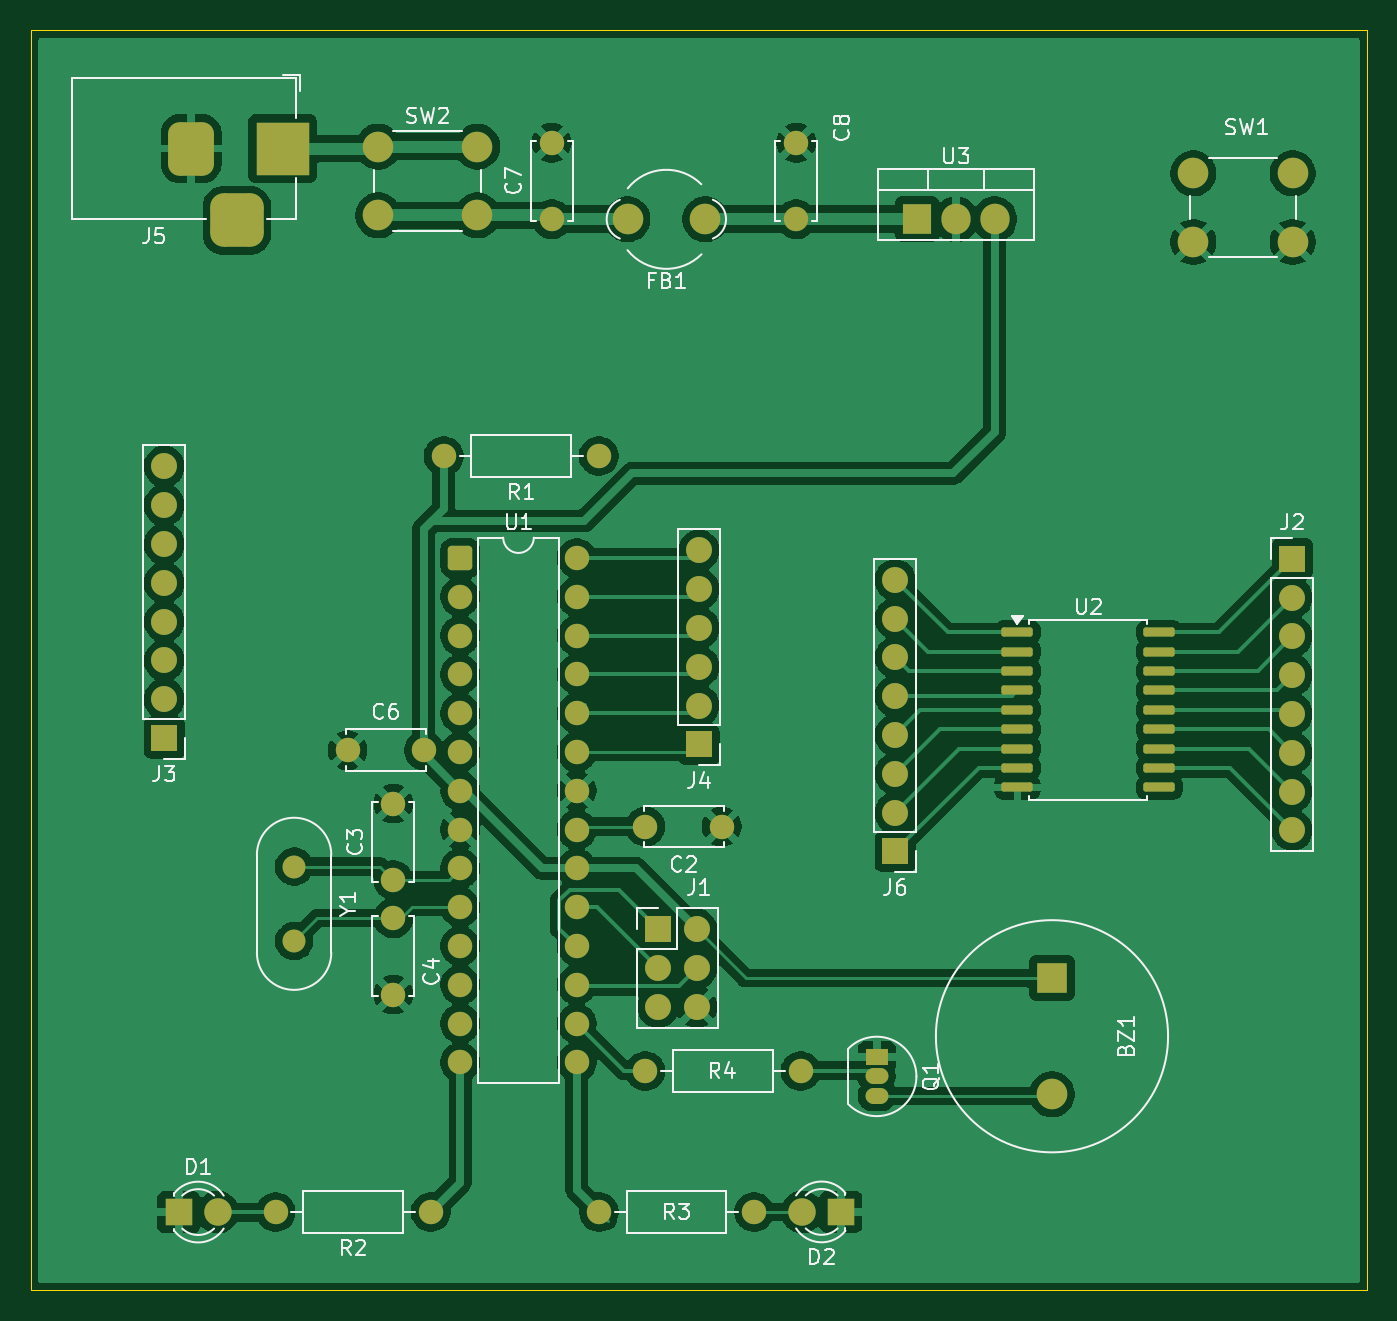
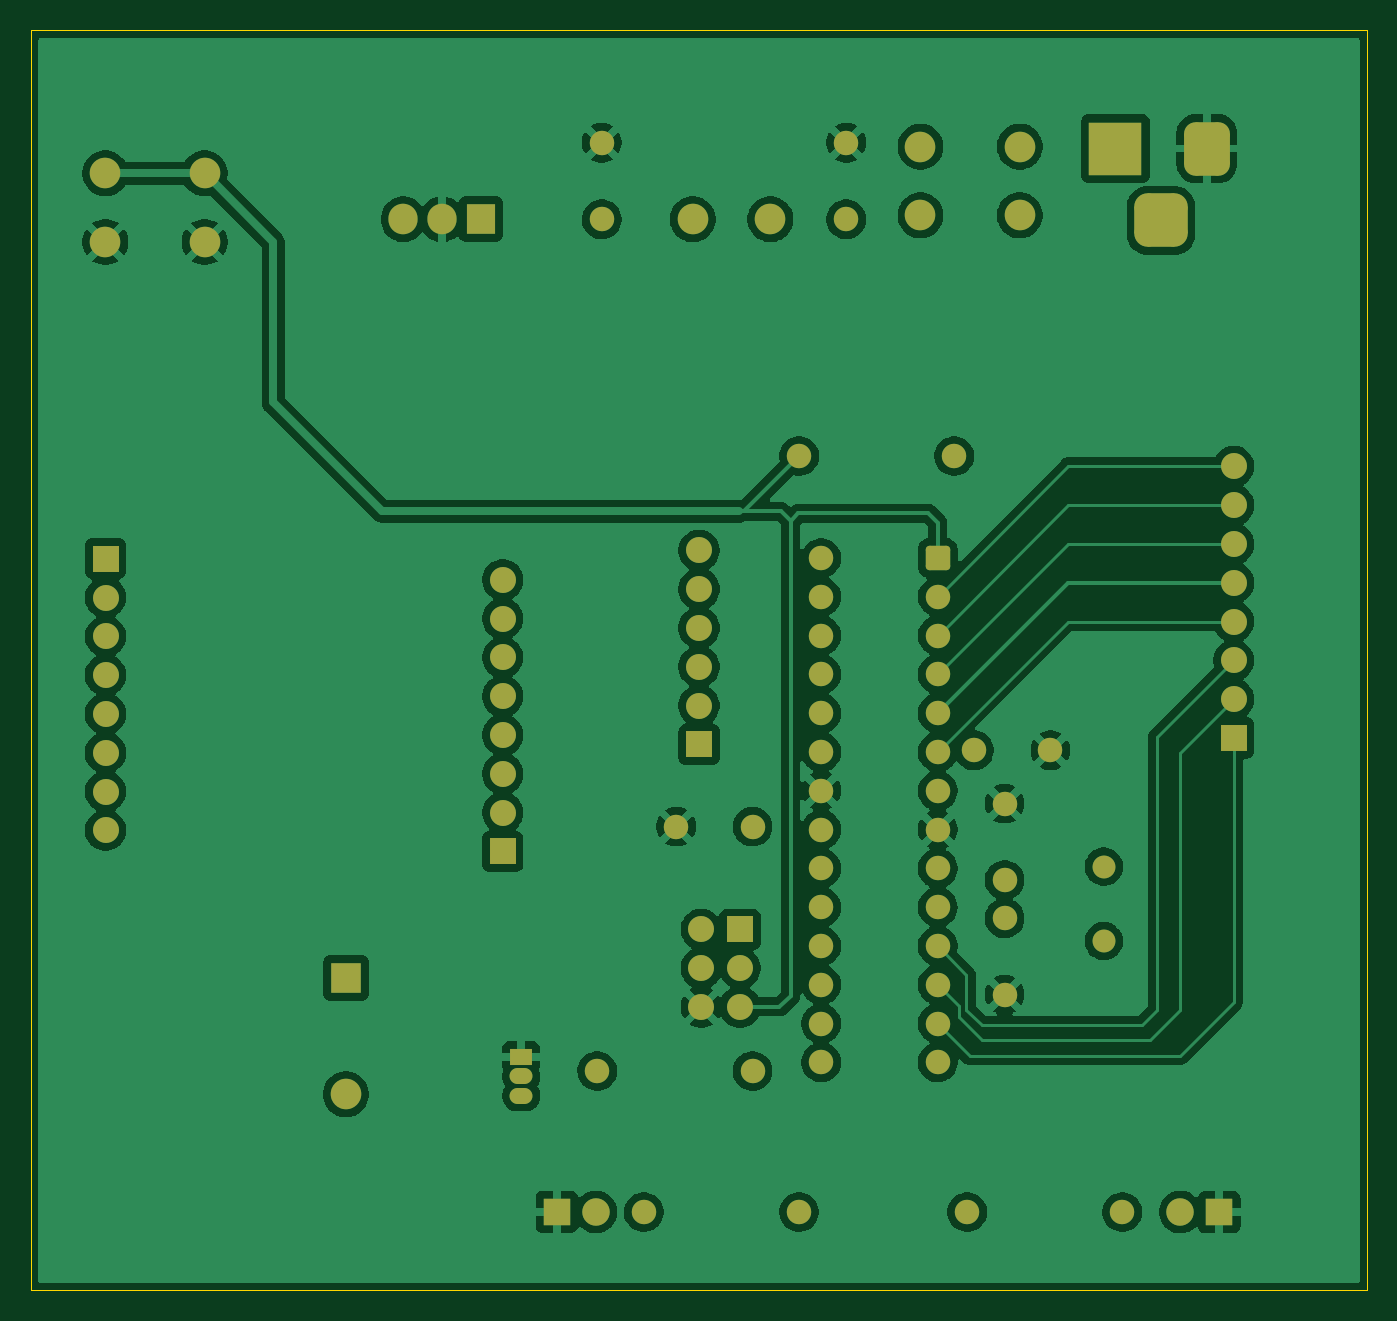
Circuit board: 9 layer files. Board 87.5 x 82.5 mm.
- bottom_copper: AVR_Controller_E177_Sneha-B_Cu.gbr (160297 bytes)
- bottom_mask: AVR_Controller_E177_Sneha-B_Mask.gbr (4945 bytes)
- paste: AVR_Controller_E177_Sneha-B_Paste.gbr (468 bytes)
- bottom_silk: AVR_Controller_E177_Sneha-B_Silkscreen.gbr (469 bytes)
- outline: AVR_Controller_E177_Sneha-Edge_Cuts.gbr (622 bytes)
- top_copper: AVR_Controller_E177_Sneha-F_Cu.gbr (159583 bytes)
- top_mask: AVR_Controller_E177_Sneha-F_Mask.gbr (5509 bytes)
- paste: AVR_Controller_E177_Sneha-F_Paste.gbr (1572 bytes)
- top_silk: AVR_Controller_E177_Sneha-F_Silkscreen.gbr (36796 bytes)

=== bottom_copper: AVR_Controller_E177_Sneha-B_Cu.gbr (160297 bytes, source omitted) ===
=== bottom_mask: AVR_Controller_E177_Sneha-B_Mask.gbr ===
%TF.GenerationSoftware,KiCad,Pcbnew,9.0.5*%
%TF.CreationDate,2026-03-01T23:00:25+05:30*%
%TF.ProjectId,AVR_Controller_E177_Sneha,4156525f-436f-46e7-9472-6f6c6c65725f,rev?*%
%TF.SameCoordinates,Original*%
%TF.FileFunction,Soldermask,Bot*%
%TF.FilePolarity,Negative*%
%FSLAX46Y46*%
G04 Gerber Fmt 4.6, Leading zero omitted, Abs format (unit mm)*
G04 Created by KiCad (PCBNEW 9.0.5) date 2026-03-01 23:00:25*
%MOMM*%
%LPD*%
G01*
G04 APERTURE LIST*
G04 Aperture macros list*
%AMRoundRect*
0 Rectangle with rounded corners*
0 $1 Rounding radius*
0 $2 $3 $4 $5 $6 $7 $8 $9 X,Y pos of 4 corners*
0 Add a 4 corners polygon primitive as box body*
4,1,4,$2,$3,$4,$5,$6,$7,$8,$9,$2,$3,0*
0 Add four circle primitives for the rounded corners*
1,1,$1+$1,$2,$3*
1,1,$1+$1,$4,$5*
1,1,$1+$1,$6,$7*
1,1,$1+$1,$8,$9*
0 Add four rect primitives between the rounded corners*
20,1,$1+$1,$2,$3,$4,$5,0*
20,1,$1+$1,$4,$5,$6,$7,0*
20,1,$1+$1,$6,$7,$8,$9,0*
20,1,$1+$1,$8,$9,$2,$3,0*%
G04 Aperture macros list end*
%ADD10C,1.600000*%
%ADD11R,1.905000X2.000000*%
%ADD12O,1.905000X2.000000*%
%ADD13C,1.500000*%
%ADD14R,1.800000X1.800000*%
%ADD15C,1.800000*%
%ADD16R,3.500000X3.500000*%
%ADD17RoundRect,0.750000X-0.750000X-1.000000X0.750000X-1.000000X0.750000X1.000000X-0.750000X1.000000X0*%
%ADD18RoundRect,0.875000X-0.875000X-0.875000X0.875000X-0.875000X0.875000X0.875000X-0.875000X0.875000X0*%
%ADD19C,2.000000*%
%ADD20R,2.000000X2.000000*%
%ADD21R,1.700000X1.700000*%
%ADD22C,1.700000*%
%ADD23R,1.500000X1.050000*%
%ADD24O,1.500000X1.050000*%
%ADD25RoundRect,0.250000X-0.550000X-0.550000X0.550000X-0.550000X0.550000X0.550000X-0.550000X0.550000X0*%
G04 APERTURE END LIST*
D10*
%TO.C,R2*%
X45195000Y-100870000D03*
X35035000Y-100870000D03*
%TD*%
%TO.C,C4*%
X42745000Y-81630000D03*
X42745000Y-86630000D03*
%TD*%
%TO.C,C3*%
X42745000Y-79130000D03*
X42745000Y-74130000D03*
%TD*%
D11*
%TO.C,U3*%
X77035000Y-35870000D03*
D12*
X79575000Y-35870000D03*
X82115000Y-35870000D03*
%TD*%
D13*
%TO.C,Y1*%
X36245000Y-78250000D03*
X36245000Y-83130000D03*
%TD*%
D14*
%TO.C,D1*%
X28695000Y-100870000D03*
D15*
X31235000Y-100870000D03*
%TD*%
D10*
%TO.C,C7*%
X53115000Y-35870000D03*
X53115000Y-30870000D03*
%TD*%
D16*
%TO.C,J5*%
X35500000Y-31250000D03*
D17*
X29500000Y-31250000D03*
D18*
X32500000Y-35950000D03*
%TD*%
D10*
%TO.C,R3*%
X56200000Y-100860000D03*
X66360000Y-100860000D03*
%TD*%
%TO.C,R4*%
X59245000Y-91630000D03*
X69405000Y-91630000D03*
%TD*%
D19*
%TO.C,SW1*%
X95115000Y-32870000D03*
X101615000Y-32870000D03*
X95115000Y-37370000D03*
X101615000Y-37370000D03*
%TD*%
D20*
%TO.C,BZ1*%
X85860000Y-85560000D03*
D19*
X85860000Y-93160000D03*
%TD*%
D21*
%TO.C,J6*%
X75595000Y-77260000D03*
D22*
X75595000Y-74720000D03*
X75595000Y-72180000D03*
X75595000Y-69640000D03*
X75595000Y-67100000D03*
X75595000Y-64560000D03*
X75595000Y-62020000D03*
X75595000Y-59480000D03*
%TD*%
D21*
%TO.C,J2*%
X101595000Y-58100000D03*
D22*
X101595000Y-60640000D03*
X101595000Y-63180000D03*
X101595000Y-65720000D03*
X101595000Y-68260000D03*
X101595000Y-70800000D03*
X101595000Y-73340000D03*
X101595000Y-75880000D03*
%TD*%
D21*
%TO.C,J4*%
X62745000Y-70250000D03*
D22*
X62745000Y-67710000D03*
X62745000Y-65170000D03*
X62745000Y-62630000D03*
X62745000Y-60090000D03*
X62745000Y-57550000D03*
%TD*%
D23*
%TO.C,Q1*%
X74385000Y-90720000D03*
D24*
X74385000Y-91990000D03*
X74385000Y-93260000D03*
%TD*%
D25*
%TO.C,U1*%
X47125000Y-58050000D03*
D10*
X47125000Y-60590000D03*
X47125000Y-63130000D03*
X47125000Y-65670000D03*
X47125000Y-68210000D03*
X47125000Y-70750000D03*
X47125000Y-73290000D03*
X47125000Y-75830000D03*
X47125000Y-78370000D03*
X47125000Y-80910000D03*
X47125000Y-83450000D03*
X47125000Y-85990000D03*
X47125000Y-88530000D03*
X47125000Y-91070000D03*
X54745000Y-91070000D03*
X54745000Y-88530000D03*
X54745000Y-85990000D03*
X54745000Y-83450000D03*
X54745000Y-80910000D03*
X54745000Y-78370000D03*
X54745000Y-75830000D03*
X54745000Y-73290000D03*
X54745000Y-70750000D03*
X54745000Y-68210000D03*
X54745000Y-65670000D03*
X54745000Y-63130000D03*
X54745000Y-60590000D03*
X54745000Y-58050000D03*
%TD*%
%TO.C,C8*%
X69115000Y-35870000D03*
X69115000Y-30870000D03*
%TD*%
%TO.C,C6*%
X39745000Y-70630000D03*
X44745000Y-70630000D03*
%TD*%
%TO.C,R1*%
X56195000Y-51370000D03*
X46035000Y-51370000D03*
%TD*%
D14*
%TO.C,D2*%
X72050000Y-100860000D03*
D15*
X69510000Y-100860000D03*
%TD*%
D19*
%TO.C,SW2*%
X41750000Y-31120000D03*
X48250000Y-31120000D03*
X41750000Y-35620000D03*
X48250000Y-35620000D03*
%TD*%
D10*
%TO.C,C2*%
X64245000Y-75630000D03*
X59245000Y-75630000D03*
%TD*%
D21*
%TO.C,J1*%
X60065000Y-82360000D03*
D22*
X62605000Y-82360000D03*
X60065000Y-84900000D03*
X62605000Y-84900000D03*
X60065000Y-87440000D03*
X62605000Y-87440000D03*
%TD*%
D19*
%TO.C,FB1*%
X63155000Y-35870000D03*
X58075000Y-35870000D03*
%TD*%
D21*
%TO.C,J3*%
X27745000Y-69830000D03*
D22*
X27745000Y-67290000D03*
X27745000Y-64750000D03*
X27745000Y-62210000D03*
X27745000Y-59670000D03*
X27745000Y-57130000D03*
X27745000Y-54590000D03*
X27745000Y-52050000D03*
%TD*%
M02*

=== paste: AVR_Controller_E177_Sneha-B_Paste.gbr ===
%TF.GenerationSoftware,KiCad,Pcbnew,9.0.5*%
%TF.CreationDate,2026-03-01T23:00:25+05:30*%
%TF.ProjectId,AVR_Controller_E177_Sneha,4156525f-436f-46e7-9472-6f6c6c65725f,rev?*%
%TF.SameCoordinates,Original*%
%TF.FileFunction,Paste,Bot*%
%TF.FilePolarity,Positive*%
%FSLAX46Y46*%
G04 Gerber Fmt 4.6, Leading zero omitted, Abs format (unit mm)*
G04 Created by KiCad (PCBNEW 9.0.5) date 2026-03-01 23:00:25*
%MOMM*%
%LPD*%
G01*
G04 APERTURE LIST*
G04 APERTURE END LIST*
M02*

=== bottom_silk: AVR_Controller_E177_Sneha-B_Silkscreen.gbr ===
%TF.GenerationSoftware,KiCad,Pcbnew,9.0.5*%
%TF.CreationDate,2026-03-01T23:00:25+05:30*%
%TF.ProjectId,AVR_Controller_E177_Sneha,4156525f-436f-46e7-9472-6f6c6c65725f,rev?*%
%TF.SameCoordinates,Original*%
%TF.FileFunction,Legend,Bot*%
%TF.FilePolarity,Positive*%
%FSLAX46Y46*%
G04 Gerber Fmt 4.6, Leading zero omitted, Abs format (unit mm)*
G04 Created by KiCad (PCBNEW 9.0.5) date 2026-03-01 23:00:25*
%MOMM*%
%LPD*%
G01*
G04 APERTURE LIST*
G04 APERTURE END LIST*
M02*

=== outline: AVR_Controller_E177_Sneha-Edge_Cuts.gbr ===
%TF.GenerationSoftware,KiCad,Pcbnew,9.0.5*%
%TF.CreationDate,2026-03-01T23:00:25+05:30*%
%TF.ProjectId,AVR_Controller_E177_Sneha,4156525f-436f-46e7-9472-6f6c6c65725f,rev?*%
%TF.SameCoordinates,Original*%
%TF.FileFunction,Profile,NP*%
%FSLAX46Y46*%
G04 Gerber Fmt 4.6, Leading zero omitted, Abs format (unit mm)*
G04 Created by KiCad (PCBNEW 9.0.5) date 2026-03-01 23:00:25*
%MOMM*%
%LPD*%
G01*
G04 APERTURE LIST*
%TA.AperFunction,Profile*%
%ADD10C,0.050000*%
%TD*%
G04 APERTURE END LIST*
D10*
X19000000Y-23500000D02*
X106500000Y-23500000D01*
X106500000Y-106000000D01*
X19000000Y-106000000D01*
X19000000Y-23500000D01*
M02*

=== top_copper: AVR_Controller_E177_Sneha-F_Cu.gbr (159583 bytes, source omitted) ===
=== top_mask: AVR_Controller_E177_Sneha-F_Mask.gbr ===
%TF.GenerationSoftware,KiCad,Pcbnew,9.0.5*%
%TF.CreationDate,2026-03-01T23:00:25+05:30*%
%TF.ProjectId,AVR_Controller_E177_Sneha,4156525f-436f-46e7-9472-6f6c6c65725f,rev?*%
%TF.SameCoordinates,Original*%
%TF.FileFunction,Soldermask,Top*%
%TF.FilePolarity,Negative*%
%FSLAX46Y46*%
G04 Gerber Fmt 4.6, Leading zero omitted, Abs format (unit mm)*
G04 Created by KiCad (PCBNEW 9.0.5) date 2026-03-01 23:00:25*
%MOMM*%
%LPD*%
G01*
G04 APERTURE LIST*
G04 Aperture macros list*
%AMRoundRect*
0 Rectangle with rounded corners*
0 $1 Rounding radius*
0 $2 $3 $4 $5 $6 $7 $8 $9 X,Y pos of 4 corners*
0 Add a 4 corners polygon primitive as box body*
4,1,4,$2,$3,$4,$5,$6,$7,$8,$9,$2,$3,0*
0 Add four circle primitives for the rounded corners*
1,1,$1+$1,$2,$3*
1,1,$1+$1,$4,$5*
1,1,$1+$1,$6,$7*
1,1,$1+$1,$8,$9*
0 Add four rect primitives between the rounded corners*
20,1,$1+$1,$2,$3,$4,$5,0*
20,1,$1+$1,$4,$5,$6,$7,0*
20,1,$1+$1,$6,$7,$8,$9,0*
20,1,$1+$1,$8,$9,$2,$3,0*%
G04 Aperture macros list end*
%ADD10C,1.600000*%
%ADD11R,1.905000X2.000000*%
%ADD12O,1.905000X2.000000*%
%ADD13C,1.500000*%
%ADD14R,1.800000X1.800000*%
%ADD15C,1.800000*%
%ADD16R,3.500000X3.500000*%
%ADD17RoundRect,0.750000X-0.750000X-1.000000X0.750000X-1.000000X0.750000X1.000000X-0.750000X1.000000X0*%
%ADD18RoundRect,0.875000X-0.875000X-0.875000X0.875000X-0.875000X0.875000X0.875000X-0.875000X0.875000X0*%
%ADD19C,2.000000*%
%ADD20R,2.000000X2.000000*%
%ADD21R,1.700000X1.700000*%
%ADD22C,1.700000*%
%ADD23R,1.500000X1.050000*%
%ADD24O,1.500000X1.050000*%
%ADD25RoundRect,0.250000X-0.550000X-0.550000X0.550000X-0.550000X0.550000X0.550000X-0.550000X0.550000X0*%
%ADD26RoundRect,0.150000X-0.875000X-0.150000X0.875000X-0.150000X0.875000X0.150000X-0.875000X0.150000X0*%
G04 APERTURE END LIST*
D10*
%TO.C,R2*%
X45195000Y-100870000D03*
X35035000Y-100870000D03*
%TD*%
%TO.C,C4*%
X42745000Y-81630000D03*
X42745000Y-86630000D03*
%TD*%
%TO.C,C3*%
X42745000Y-79130000D03*
X42745000Y-74130000D03*
%TD*%
D11*
%TO.C,U3*%
X77035000Y-35870000D03*
D12*
X79575000Y-35870000D03*
X82115000Y-35870000D03*
%TD*%
D13*
%TO.C,Y1*%
X36245000Y-78250000D03*
X36245000Y-83130000D03*
%TD*%
D14*
%TO.C,D1*%
X28695000Y-100870000D03*
D15*
X31235000Y-100870000D03*
%TD*%
D10*
%TO.C,C7*%
X53115000Y-35870000D03*
X53115000Y-30870000D03*
%TD*%
D16*
%TO.C,J5*%
X35500000Y-31250000D03*
D17*
X29500000Y-31250000D03*
D18*
X32500000Y-35950000D03*
%TD*%
D10*
%TO.C,R3*%
X56200000Y-100860000D03*
X66360000Y-100860000D03*
%TD*%
%TO.C,R4*%
X59245000Y-91630000D03*
X69405000Y-91630000D03*
%TD*%
D19*
%TO.C,SW1*%
X95115000Y-32870000D03*
X101615000Y-32870000D03*
X95115000Y-37370000D03*
X101615000Y-37370000D03*
%TD*%
D20*
%TO.C,BZ1*%
X85860000Y-85560000D03*
D19*
X85860000Y-93160000D03*
%TD*%
D21*
%TO.C,J6*%
X75595000Y-77260000D03*
D22*
X75595000Y-74720000D03*
X75595000Y-72180000D03*
X75595000Y-69640000D03*
X75595000Y-67100000D03*
X75595000Y-64560000D03*
X75595000Y-62020000D03*
X75595000Y-59480000D03*
%TD*%
D21*
%TO.C,J2*%
X101595000Y-58100000D03*
D22*
X101595000Y-60640000D03*
X101595000Y-63180000D03*
X101595000Y-65720000D03*
X101595000Y-68260000D03*
X101595000Y-70800000D03*
X101595000Y-73340000D03*
X101595000Y-75880000D03*
%TD*%
D21*
%TO.C,J4*%
X62745000Y-70250000D03*
D22*
X62745000Y-67710000D03*
X62745000Y-65170000D03*
X62745000Y-62630000D03*
X62745000Y-60090000D03*
X62745000Y-57550000D03*
%TD*%
D23*
%TO.C,Q1*%
X74385000Y-90720000D03*
D24*
X74385000Y-91990000D03*
X74385000Y-93260000D03*
%TD*%
D25*
%TO.C,U1*%
X47125000Y-58050000D03*
D10*
X47125000Y-60590000D03*
X47125000Y-63130000D03*
X47125000Y-65670000D03*
X47125000Y-68210000D03*
X47125000Y-70750000D03*
X47125000Y-73290000D03*
X47125000Y-75830000D03*
X47125000Y-78370000D03*
X47125000Y-80910000D03*
X47125000Y-83450000D03*
X47125000Y-85990000D03*
X47125000Y-88530000D03*
X47125000Y-91070000D03*
X54745000Y-91070000D03*
X54745000Y-88530000D03*
X54745000Y-85990000D03*
X54745000Y-83450000D03*
X54745000Y-80910000D03*
X54745000Y-78370000D03*
X54745000Y-75830000D03*
X54745000Y-73290000D03*
X54745000Y-70750000D03*
X54745000Y-68210000D03*
X54745000Y-65670000D03*
X54745000Y-63130000D03*
X54745000Y-60590000D03*
X54745000Y-58050000D03*
%TD*%
D26*
%TO.C,U2*%
X83595000Y-62910000D03*
X83595000Y-64180000D03*
X83595000Y-65450000D03*
X83595000Y-66720000D03*
X83595000Y-67990000D03*
X83595000Y-69260000D03*
X83595000Y-70530000D03*
X83595000Y-71800000D03*
X83595000Y-73070000D03*
X92895000Y-73070000D03*
X92895000Y-71800000D03*
X92895000Y-70530000D03*
X92895000Y-69260000D03*
X92895000Y-67990000D03*
X92895000Y-66720000D03*
X92895000Y-65450000D03*
X92895000Y-64180000D03*
X92895000Y-62910000D03*
%TD*%
D10*
%TO.C,C8*%
X69115000Y-35870000D03*
X69115000Y-30870000D03*
%TD*%
%TO.C,C6*%
X39745000Y-70630000D03*
X44745000Y-70630000D03*
%TD*%
%TO.C,R1*%
X56195000Y-51370000D03*
X46035000Y-51370000D03*
%TD*%
D14*
%TO.C,D2*%
X72050000Y-100860000D03*
D15*
X69510000Y-100860000D03*
%TD*%
D19*
%TO.C,SW2*%
X41750000Y-31120000D03*
X48250000Y-31120000D03*
X41750000Y-35620000D03*
X48250000Y-35620000D03*
%TD*%
D10*
%TO.C,C2*%
X64245000Y-75630000D03*
X59245000Y-75630000D03*
%TD*%
D21*
%TO.C,J1*%
X60065000Y-82360000D03*
D22*
X62605000Y-82360000D03*
X60065000Y-84900000D03*
X62605000Y-84900000D03*
X60065000Y-87440000D03*
X62605000Y-87440000D03*
%TD*%
D19*
%TO.C,FB1*%
X63155000Y-35870000D03*
X58075000Y-35870000D03*
%TD*%
D21*
%TO.C,J3*%
X27745000Y-69830000D03*
D22*
X27745000Y-67290000D03*
X27745000Y-64750000D03*
X27745000Y-62210000D03*
X27745000Y-59670000D03*
X27745000Y-57130000D03*
X27745000Y-54590000D03*
X27745000Y-52050000D03*
%TD*%
M02*

=== paste: AVR_Controller_E177_Sneha-F_Paste.gbr (1572 bytes, source withheld) ===
=== top_silk: AVR_Controller_E177_Sneha-F_Silkscreen.gbr (36796 bytes, source omitted) ===
